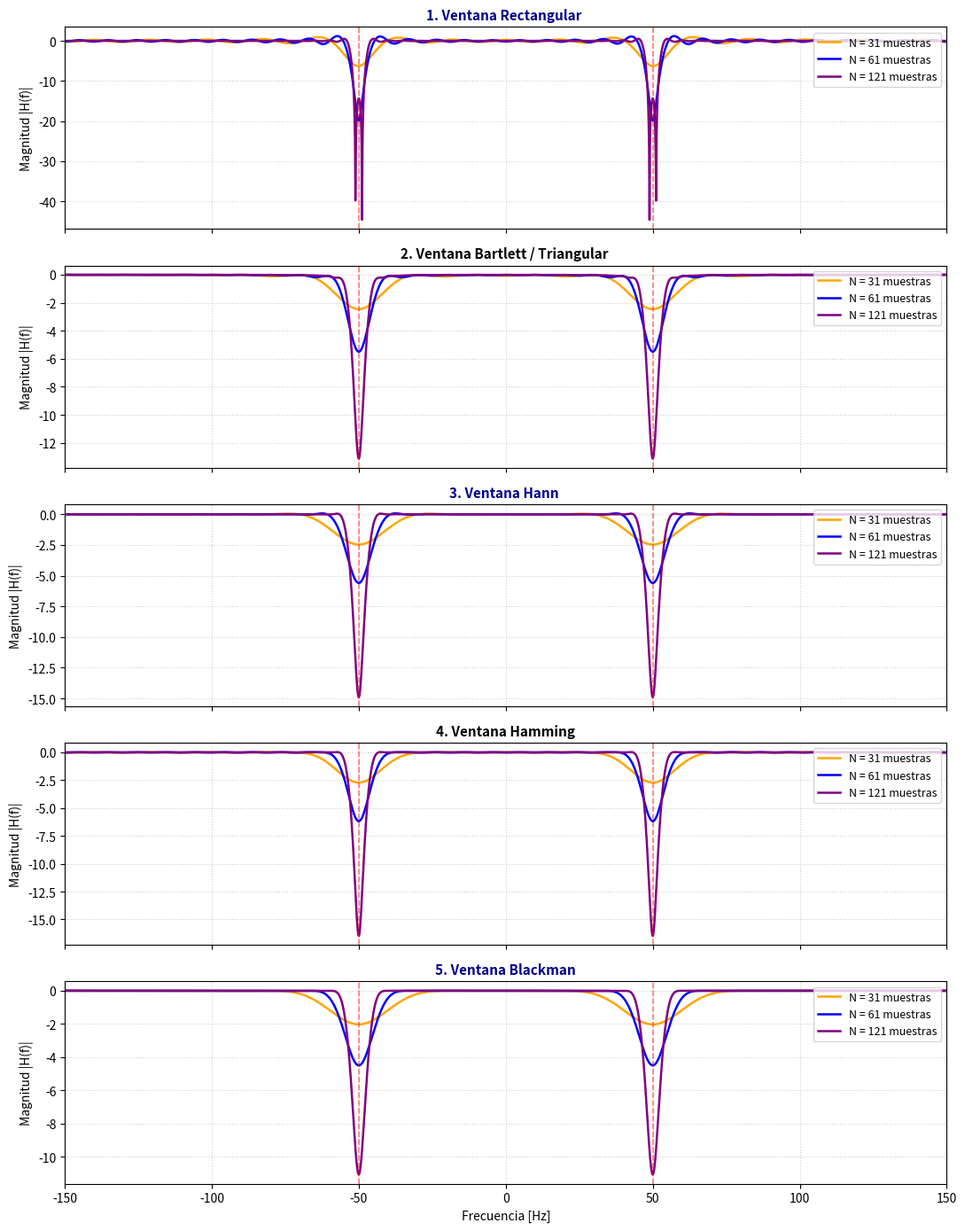

This chart was generated by the following Python code:
import numpy as np
import matplotlib.pyplot as plt

def disenar_fir_completo(N, tipo_ventana='rectangular'):

    fm = 300  
    
    # PASO 1: Máscara en frecuencia (Ideal)
    H_ideal = np.ones(fm)
    H_ideal[48:53] = 0.0   # Atenuación en las frecuencias positivas (50 Hz)
    H_ideal[248:253] = 0.0 # Atenuación en su espejo negativo (300 - 50)

    # PASO 2: Aplicar el retardo de fase
    alpha = (N - 1) / 2
    k = np.arange(fm)
    termino_fase = np.exp(-1j * 2 * np.pi * alpha * (k / fm))
    H_retrasado = H_ideal * termino_fase

    # PASO 3: Antitransformar para obtener h_ideal[n]
    h_ideal = np.real(np.fft.ifft(H_retrasado))

    # PASO 4: Truncado (Quedarse con las primeras N muestras causales)
    h_recortado = h_ideal[:N]

    # Construcción de Ventanas
    M = N - 1
    n = np.arange(N)
    
    if tipo_ventana == 'rectangular':
        ventana = np.ones(N)
    elif tipo_ventana == 'bartlett':
        ventana = 1.0 - np.abs(2 * n - M) / M
    elif tipo_ventana == 'hann':
        ventana = 0.5 - 0.5 * np.cos(2 * np.pi * n / M)
    elif tipo_ventana == 'hamming':
        ventana = 0.54 - 0.46 * np.cos(2 * np.pi * n / M)
    elif tipo_ventana == 'blackman':
        ventana = 0.42 - 0.5 * np.cos(2 * np.pi * n / M) + 0.08 * np.cos(4 * np.pi * n / M)
    else:
        raise ValueError("Ventana no soportada.")

    # PASO 5: Respuesta al impulso definitiva
    h_final = h_recortado * ventana
    return h_final

def dB(magnitud):
    return 20 * np.log10(np.abs(magnitud) + 1e-12)

def main():
    fs = 300.0
    largos_N = [31, 61, 121]  
    ventanas = ['rectangular', 'bartlett', 'hann', 'hamming', 'blackman']
    titulos = [
        '1. Ventana Rectangular ',
        '2. Ventana Bartlett / Triangular ',
        '3. Ventana Hann ',
        '4. Ventana Hamming',
        '5. Ventana Blackman'
    ]
    
    colores = ['orange', 'blue', 'purple']

    w_eje = np.linspace(-np.pi, np.pi, 2000, endpoint=False)
    frecuencias_hz = w_eje * (fs / (2 * np.pi))
    z = np.exp(1j * w_eje)

    fig, axs = plt.subplots(5, 1, figsize=(11, 14), sharex=True)
    
    for idx, vent in enumerate(ventanas):
        ax = axs[idx]
        
        for j, N in enumerate(largos_N):
            h_filt = disenar_fir_completo(N, vent)
            
            # Sumatoria iterativa: H(z) = sumatoria de h[n] * z^(-n)
            H_filt = np.zeros_like(z, dtype=complex)
            for n_idx in range(N):
                H_filt += h_filt[n_idx] * (z**-n_idx)
            
            ax.plot(frecuencias_hz, dB(np.abs(H_filt)), color=colores[j], lw=1.8, label=f'N = {N} muestras')
            
        ax.set_title(titulos[idx], fontweight='bold', fontsize=11, color='darkblue' if idx%2==0 else 'black')
        ax.set_ylabel('Magnitud |H(f)|')
        ax.set_xlim(-fs/2, fs/2) 
        ax.grid(True, linestyle=':', alpha=0.6)
        
        ax.axvline(50, color='red', linestyle='--', alpha=0.5, lw=1.2)
        ax.axvline(-50, color='red', linestyle='--', alpha=0.5, lw=1.2)
        ax.legend(loc='upper right', fontsize=9)

    axs[4].set_xlabel('Frecuencia [Hz]')
    plt.tight_layout()
    plt.show()

if __name__ == '__main__':
    main()
